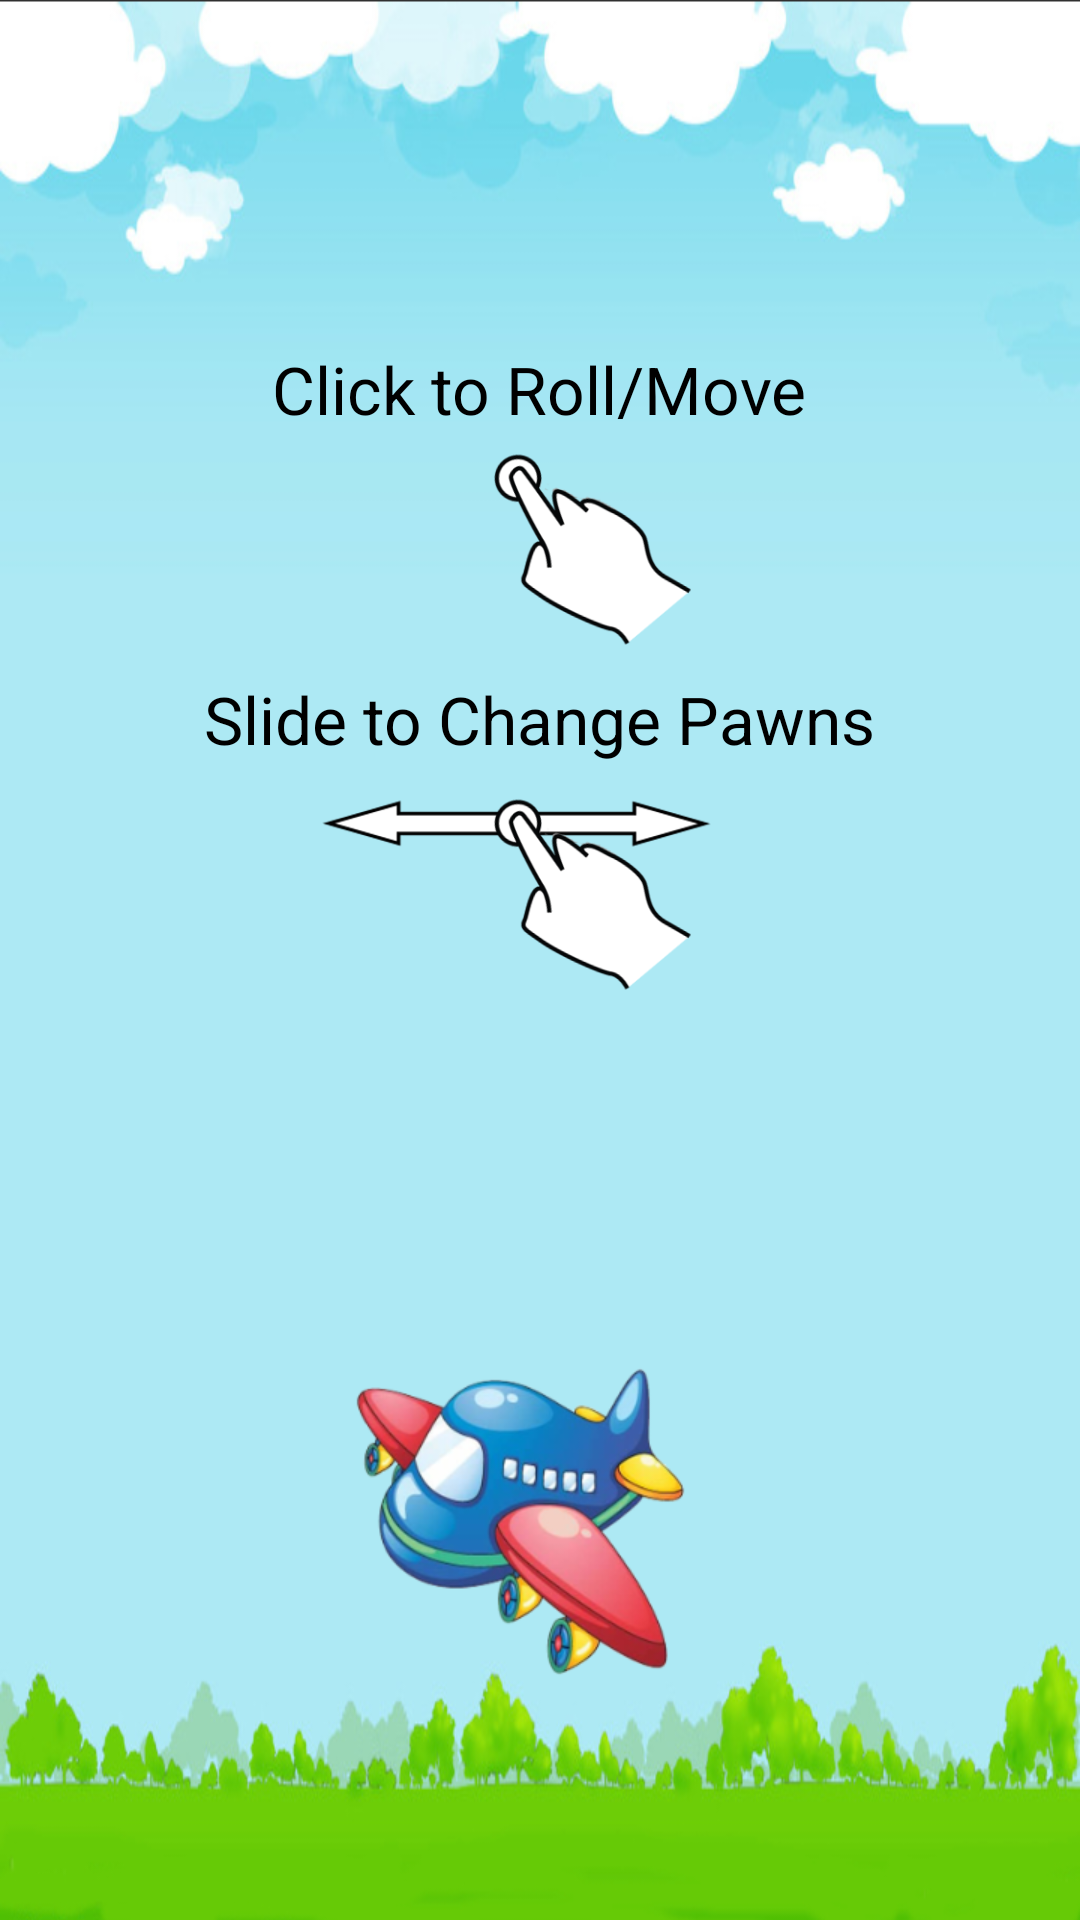

Here is an Android app screen rendered from its layout file. Give the layout XML and the strings, colors and styles it references.
<!-- AndroidManifest.xml: application theme Theme.AppCompat -->
<!-- res/layout/playgame.xml -->
<?xml version="1.0" encoding="utf-8"?>

<RelativeLayout xmlns:android="http://schemas.android.com/apk/res/android"
    xmlns:tools="http://schemas.android.com/tools"
    android:layout_width="match_parent"
    android:layout_height="wrap_content"
    android:background="@drawable/bg1">

    <ImageView
        android:id="@+id/playerlogo"
        android:layout_width="80dip"
        android:layout_height="80dip"
        android:layout_alignParentTop="true"
        android:layout_centerHorizontal="true"
        android:layout_marginTop="20dp"
        android:src="@drawable/btn_option_sin_plane_blue" />    
    
    <TextView
        android:id="@+id/textView1"
        android:layout_width="wrap_content"
        android:layout_height="wrap_content"
        android:layout_alignParentTop="true"
        android:layout_centerHorizontal="true"
        android:layout_below="@+id/playerlogo"
        android:layout_marginTop="115dp"
        android:textColor="@color/black"
        android:text="Click to Roll/Move"
        android:textAppearance="?android:attr/textAppearanceLarge" />

        <ImageView
        android:id="@+id/Click"
        android:layout_width="wrap_content"
        android:layout_height="80dip"
        android:layout_alignParentTop="true"
        android:layout_centerHorizontal="true"
        android:layout_below="@+id/textView1"
        android:layout_marginTop="140dp"
        android:src="@drawable/click" />    

    <TextView
        android:id="@+id/textView2"
        android:layout_width="wrap_content"
        android:layout_height="wrap_content"
        android:layout_alignParentTop="true"
        android:layout_centerHorizontal="true"
        android:layout_below="@+id/Click"
        android:layout_marginTop="225dp"
        android:textColor="@color/black"
        android:text="Slide to Change Pawns"
        android:textAppearance="?android:attr/textAppearanceLarge" />

        <ImageView
        android:id="@+id/Click2"
        android:layout_width="wrap_content"
        android:layout_height="80dip"
        android:layout_alignParentTop="true"
        android:layout_centerHorizontal="true"
        android:layout_below="@+id/textView2"
        android:layout_marginTop="255dp"
        android:src="@drawable/slide_left_right" />            
        

</RelativeLayout>
<!-- resources referenced by this layout -->
<resources>
  <color name="black">#ff000000</color>
  <!-- drawable bg1: png bitmap (drawable, 236744 bytes) -->
  <!-- drawable click: png bitmap (drawable, 17420 bytes) -->
  <!-- drawable slide_left_right: png bitmap (drawable, 22736 bytes) -->
</resources>
